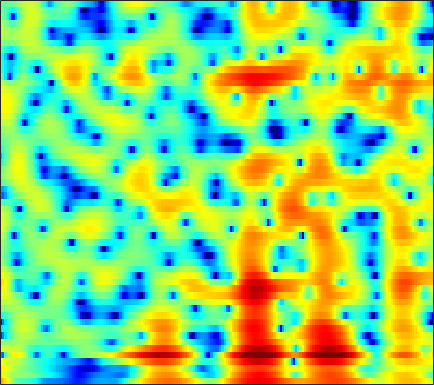

The data file committed next to this chart (first rows):
8.7616, 7.6279, 6.0071, 4.2744, 2.941, 1.2155, -0.29402, -1.166, -1.9217, -2.2836, -2.4515, -2.5655, -2.8082, -3.2115, -3.6359, -4.3731, -5.2887, -6.0788, -7.2039, -8.3162, -9.2599, -9.7594, -10.092, -10.104
6.421, 5.309, 3.873, 2.603, 1.841, 1.14, 0.7763, 0.6639, 0.6195, 0.5987, 0.5327, 0.4324, 0.2215, -0.07968, -0.3582, -0.7894, -1.271, -1.659, -2.201, -2.746, -3.289, -3.702, -4.275, -4.884
5.98, 5.334, 4.521, 3.774, 3.259, 2.63, 2.058, 1.657, 1.151, 0.6621, 0.1793, -0.1862, -0.6802, -1.187, -1.573, -2.094, -2.633, -3.05, -3.616, -4.18, -4.747, -5.17, -5.741, -6.325
5.241, 4.504, 3.763, 3.274, 3.026, 2.774, 2.537, 2.33, 1.983, 1.539, 0.9947, 0.5263, -0.1582, -0.8679, -1.391, -2.063, -2.685, -3.108, -3.612, -4.055, -4.465, -4.774, -5.199, -5.667
-10.25, -11.48, -1.827, 1.907, 3.478, 4.716, 5.307, 5.432, 5.234, 4.649, 3.673, 2.62, 0.7583, -1.734, -4.173, -8.446, -12.13, -10.68, -7.146, -4.761, -3.388, -2.86, -2.714, -3.148
3.799, 3.346, 3.05, 2.981, 2.995, 3.01, 2.944, 2.809, 2.488, 1.977, 1.254, 0.5393, -0.5788, -1.745, -2.555, -3.433, -3.928, -4.019, -3.824, -3.462, -3.115, -2.95, -2.908, -3.079
0.8043, 0.4769, 0.3426, 0.4602, 0.6431, 0.9251, 1.175, 1.309, 1.388, 1.373, 1.259, 1.085, 0.7492, 0.3591, 0.07524, -0.2583, -0.5352, -0.7166, -0.9149, -1.071, -1.174, -1.228, -1.273, -1.282
-13.77, -10.25, -6.281, -3.635, -2.168, -0.6744, 0.4256, 1.046, 1.64, 1.99, 2.178, 2.224, 2.119, 1.822, 1.494, 0.9665, 0.3814, -0.07293, -0.6617, -1.165, -1.508, -1.613, -1.535, -1.239
-5.987, -5.604, -4.325, -2.7, -1.504, -0.07077, 1.111, 1.823, 2.586, 3.057, 3.258, 3.272, 3.102, 2.675, 2.154, 1.151, -0.2464, -1.603, -3.953, -7.129, -10.86, -11.8, -8.813, -5.495
-14.7, -10.16, -6.209, -3.511, -1.953, -0.31, 0.955, 1.696, 2.465, 2.994, 3.216, 3.201, 3.005, 2.633, 2.212, 1.429, 0.3655, -0.5951, -2.055, -3.545, -4.643, -4.893, -4.325, -3.169
-4.217, -3.773, -2.756, -1.661, -0.905, -0.02271, 0.7083, 1.135, 1.533, 1.828, 1.99, 1.984, 1.819, 1.556, 1.323, 0.971, 0.5742, 0.2568, -0.1569, -0.4906, -0.6975, -0.7764, -0.7808, -0.7182
-0.09056, 0.09766, 0.3929, 0.6931, 0.8984, 1.118, 1.271, 1.332, 1.258, 1.047, 0.8282, 0.6528, 0.3565, -0.01118, -0.2854, -0.5657, -0.724, -0.7663, -0.7496, -0.6609, -0.5173, -0.3906, -0.2373, -0.1405
1.715, 2.108, 2.367, 2.417, 2.37, 2.195, 1.86, 1.548, 1.081, 0.4012, -0.4667, -1.161, -2.124, -3.166, -3.941, -4.734, -4.922, -4.577, -3.656, -2.549, -1.531, -0.8741, -0.1543, 0.3702
4.098, 4.046, 3.735, 3.186, 2.626, 1.741, 0.7204, -0.05174, -0.878, -1.658, -2.703, -3.698, -5.323, -7.621, -10.34, -17.46, -25.34, -14.38, -8.572, -5.237, -2.953, -1.677, -0.3902, 0.5401
6.146, 5.424, 4.244, 2.662, 1.135, -1.384, -4.389, -6.868, -8.764, -7.809, -6.235, -5.582, -5.376, -5.474, -5.688, -6.017, -6.064, -5.684, -4.803, -3.864, -2.865, -2.099, -1.081, -0.1371
6.913, 6.034, 4.586, 2.801, 1.208, -1.413, -4.547, -7.138, -8.196, -7.009, -5.517, -4.363, -3.327, -2.917, -2.795, -2.819, -3.153, -3.598, -4.435, -5.502, -6.666, -7.053, -6.19, -4.098
5.604, 4.918, 3.833, 2.653, 1.71, 0.4572, -0.6069, -1.349, -2.034, -2.065, -2.027, -1.959, -1.69, -1.524, -1.571, -1.818, -2.331, -3.016, -4.436, -6.501, -9.517, -11.61, -10.15, -6.34
3.309, 2.677, 1.648, 0.4153, -0.5731, -1.861, -2.842, -3.373, -3.858, -3.647, -3.022, -2.59, -2.025, -1.46, -1.151, -0.9326, -0.8558, -0.9003, -1.09, -1.323, -1.441, -1.392, -1.056, -0.4131
1.434, 0.6433, -0.7764, -2.689, -4.477, -7.673, -12.12, -15.48, -14.01, -9.869, -6.806, -4.998, -3.248, -1.986, -1.218, -0.4134, 0.1567, 0.4928, 0.848, 1.111, 1.344, 1.518, 1.739, 1.975
0.814, 0.01695, -1.269, -2.821, -4.232, -6.325, -8.197, -8.968, -9.055, -7.406, -5.604, -4.395, -2.88, -1.665, -0.9215, -0.06123, 0.6136, 1.017, 1.466, 1.814, 2.066, 2.212, 2.345, 2.391
1.155, 0.4659, -0.5319, -1.593, -2.385, -3.228, -3.95, -4.1, -3.948, -3.648, -2.926, -2.333, -1.568, -0.7789, -0.2541, 0.3396, 0.8576, 1.184, 1.529, 1.808, 2.007, 2.098, 2.156, 2.103
2.028, 1.183, -0.1685, -1.647, -2.691, -3.832, -4.541, -4.596, -3.87, -3.032, -2.135, -1.419, -0.6544, -0.05152, 0.335, 0.6893, 0.9366, 1.084, 1.238, 1.389, 1.57, 1.707, 1.853, 1.937
3.535, 2.352, 0.2643, -2.576, -5.551, -11.88, -19.03, -11.99, -6.899, -3.674, -1.752, -0.8099, 0.1086, 0.5379, 0.6245, 0.4925, 0.05339, -0.3936, -0.9306, -1.192, -0.8734, -0.316, 0.5676, 1.403
4.54, 3.563, 2.025, 0.1424, -1.278, -2.967, -3.841, -3.819, -2.762, -1.795, -0.7812, -0.2576, 0.09739, 0.1469, -0.1697, -1.059, -2.687, -4.672, -9.051, -17.77, -12.24, -7.138, -3.142, -0.7199
4.365, 3.672, 2.638, 1.534, 0.7368, -0.2619, -0.8288, -1.322, -1.42, -1.298, -1.086, -0.791, -0.5729, -0.4842, -0.5885, -1.081, -1.879, -2.717, -3.888, -4.59, -4.188, -3.334, -2.026, -0.8569
3.987, 3.33, 2.33, 1.209, 0.2309, -1.208, -2.54, -3.446, -4.403, -4.127, -3.268, -2.385, -1.166, -0.2795, 0.2465, 0.6895, 0.881, 0.9275, 0.8638, 0.8185, 0.764, 0.7556, 0.7247, 0.569
2.59, 2.025, 1.137, -0.01963, -1.075, -3.053, -6.172, -9.403, -22.02, -15.66, -7.363, -4.212, -1.473, 0.4129, 1.379, 2.329, 2.896, 3.149, 3.295, 3.235, 2.995, 2.695, 2.138, 1.336
-1.5, -1.829, -2.158, -2.328, -2.487, -2.804, -3.505, -3.755, -3.994, -3.336, -2.127, -0.9891, 0.4369, 1.607, 2.311, 2.96, 3.375, 3.51, 3.521, 3.305, 2.921, 2.485, 1.716, 0.73
-10.7, -11.69, -9.245, -6.211, -4.524, -2.736, -1.567, -0.9107, -0.03818, 0.5985, 1.323, 1.765, 2.358, 2.785, 3.038, 3.202, 3.219, 3.112, 2.837, 2.43, 1.868, 1.362, 0.5421, -0.4035
-8.634, -8.99, -7.31, -4.564, -2.858, -1.104, 0.3833, 1.135, 1.991, 2.584, 3.017, 3.208, 3.313, 3.265, 3.111, 2.808, 2.349, 1.951, 1.315, 0.6371, -0.1151, -0.6626, -1.466, -2.316
-1.487, -1.312, -0.7412, 0.06315, 0.7248, 1.7, 2.401, 2.968, 3.378, 3.708, 3.718, 3.639, 3.282, 2.728, 2.147, 1.2, 0.05912, -0.8625, -2.113, -3.29, -4.183, -4.723, -5.231, -5.771
-0.02095, 0.4822, 1.266, 2, 2.577, 3.236, 3.785, 4.05, 4.293, 4.247, 3.979, 3.584, 2.824, 1.731, 0.6981, -1.057, -3.247, -5.282, -8.465, -11.92, -13.46, -12.69, -10.99, -9.935
-1.631, -0.5356, 0.8364, 2.058, 2.879, 3.633, 4.323, 4.534, 4.727, 4.516, 4.091, 3.509, 2.495, 1.092, -0.1789, -2.257, -4.737, -7.012, -10.51, -14.4, -15.84, -14.29, -11.73, -9.941
-5.424, -3.313, -0.8942, 1.026, 2.159, 3.366, 4.151, 4.525, 4.676, 4.503, 3.982, 3.335, 2.174, 0.6051, -0.7786, -2.956, -5.315, -7.07, -8.84, -9.619, -9.325, -8.721, -7.525, -6.375
-7.934, -4.924, -1.985, 0.2464, 1.486, 2.808, 3.579, 4.011, 4.161, 4.042, 3.496, 2.888, 1.684, 0.05086, -1.541, -4.27, -8.109, -12.45, -23.66, -17.07, -10.86, -8.117, -5.654, -3.852
-4.506, -3.096, -1.396, 0.08519, 0.9957, 1.863, 2.547, 2.784, 2.954, 2.8, 2.4, 1.938, 1.063, -0.06856, -1.132, -2.755, -4.577, -5.866, -6.978, -6.806, -5.629, -4.524, -3.096, -1.858
-2.353, -1.632, -0.7018, 0.05958, 0.5515, 1.058, 1.382, 1.479, 1.491, 1.31, 1.05, 0.7506, 0.3098, -0.2065, -0.6191, -1.165, -1.652, -1.901, -2.078, -2.003, -1.694, -1.365, -0.8517, -0.3516
-1.139, -0.5897, 0.004299, 0.4196, 0.6068, 0.7352, 0.5968, 0.4881, 0.1392, -0.1898, -0.5366, -0.7502, -0.9218, -0.9946, -0.9643, -0.8803, -0.7296, -0.5996, -0.3828, -0.1395, 0.1196, 0.3175, 0.5473, 0.7316
0.3617, 0.8308, 1.218, 1.369, 1.283, 0.8835, 0.2368, -0.434, -1.521, -2.66, -3.666, -4.019, -3.939, -3.277, -2.624, -1.711, -0.8797, -0.3487, 0.2686, 0.7649, 1.143, 1.351, 1.528, 1.589
2.168, 2.566, 2.809, 2.7, 2.403, 1.571, 0.3848, -0.9636, -3.385, -6.939, -12.94, -18.12, -12.7, -7.653, -5.348, -3.161, -1.627, -0.7255, 0.2059, 0.8916, 1.396, 1.639, 1.817, 1.805
3.461, 3.85, 4.042, 3.861, 3.509, 2.699, 1.559, 0.2976, -1.607, -3.905, -6.214, -7.191, -7.103, -6.009, -4.981, -3.79, -2.738, -1.999, -1.134, -0.3887, 0.1883, 0.5025, 0.6954, 0.6282
4.392, 4.7, 4.841, 4.704, 4.373, 3.783, 2.838, 2.01, 0.7817, -0.6499, -2.024, -2.981, -4.209, -5.22, -5.838, -6.297, -6.102, -5.593, -4.503, -3.333, -2.38, -1.832, -1.423, -1.378
5.101, 5.196, 5.169, 4.958, 4.661, 4.098, 3.297, 2.672, 1.56, 0.2597, -1.231, -2.598, -4.779, -7.609, -10.68, -16.84, -19.71, -14.31, -9.687, -6.94, -5.142, -4.286, -3.497, -3.126
5.098, 4.991, 4.755, 4.395, 4.126, 3.572, 3.008, 2.483, 1.583, 0.5733, -0.6823, -1.854, -3.613, -5.711, -7.484, -9.526, -10.22, -9.782, -8.455, -7.171, -6.215, -5.695, -5.143, -4.683
4.444, 4.125, 3.662, 3.212, 2.905, 2.582, 2.326, 1.996, 1.625, 1.108, 0.3806, -0.2365, -1.17, -2.219, -2.977, -3.883, -4.593, -4.987, -5.401, -5.832, -6.453, -6.941, -7.73, -7.907
2.935, 2.111, 0.9627, 0.1271, -0.3106, -0.07306, 0.3299, 0.7681, 1.271, 1.425, 1.317, 1.122, 0.5809, -0.1338, -0.6864, -1.507, -2.303, -2.792, -3.516, -4.438, -5.83, -7.557, -11.73, -23.65
-0.3648, -2.2, -6.008, -12.52, -16.02, -9.423, -4.812, -2.626, -1.01, -0.04576, 0.3588, 0.2537, -0.2958, -1.236, -2.178, -3.565, -4.669, -5.042, -4.859, -4.345, -3.882, -3.728, -3.52, -2.948
-2.274, -3.726, -5.854, -7.658, -8.335, -7.351, -5.625, -4.575, -3.106, -2.115, -1.714, -1.832, -2.483, -3.922, -5.813, -9.909, -19.51, -22.78, -10.96, -6.355, -3.684, -2.224, -0.7349, 0.5275
-2.762, -4.036, -5.758, -7.252, -7.963, -7.738, -6.77, -5.762, -4.165, -2.982, -2.252, -2.017, -2.081, -2.656, -3.415, -4.565, -5.392, -5.347, -4.341, -2.842, -1.361, -0.3309, 0.7972, 1.749
-3, -4.527, -7.463, -12.51, -18.89, -20.14, -10.91, -7.279, -4.425, -2.531, -1.232, -0.5526, -0.05637, 0.1369, 0.1558, 0.1012, 0.09609, 0.1352, 0.3337, 0.6555, 1.048, 1.343, 1.714, 2.038
-1.567, -2.321, -3.627, -5.147, -5.843, -5.718, -4.465, -3.302, -1.671, -0.2932, 0.7367, 1.298, 1.818, 2.123, 2.247, 2.266, 2.165, 2.042, 1.833, 1.592, 1.316, 1.069, 0.7744, 0.4839
0.2795, 0.1466, -0.09602, -0.3044, -0.3482, -0.2822, 0.0329, 0.4456, 1.046, 1.632, 2.127, 2.411, 2.686, 2.788, 2.742, 2.531, 2.129, 1.722, 1.015, 0.1362, -0.8863, -1.689, -2.759, -3.693
1.649, 1.569, 1.435, 1.36, 1.302, 1.345, 1.521, 1.725, 2.006, 2.302, 2.583, 2.75, 2.849, 2.783, 2.599, 2.169, 1.493, 0.7918, -0.4395, -2.079, -4.211, -6.162, -9.208, -11.95
2.352, 2.049, 1.639, 1.265, 1.063, 0.9912, 1.104, 1.263, 1.643, 2.089, 2.505, 2.749, 2.928, 2.918, 2.769, 2.337, 1.616, 0.8532, -0.4975, -2.313, -4.72, -7.072, -11.27, -16.28
2.051, 1.351, 0.3023, -0.8644, -1.596, -2.248, -2.135, -1.511, -0.3063, 0.9161, 1.933, 2.515, 3.064, 3.324, 3.335, 3.095, 2.573, 2.001, 1.015, -0.2056, -1.603, -2.689, -4.08, -5.125
0.719, -0.2412, -2.042, -4.809, -7.968, -16.01, -14.07, -8.02, -3.562, -0.7742, 1.097, 2.093, 2.989, 3.475, 3.601, 3.513, 3.155, 2.738, 2.021, 1.18, 0.2808, -0.3808, -1.11, -1.641
-0.6734, -1.089, -2.002, -3.234, -4.357, -5.391, -5.014, -3.854, -1.871, -0.07393, 1.342, 2.15, 2.891, 3.29, 3.375, 3.22, 2.776, 2.276, 1.403, 0.3648, -0.7184, -1.461, -2.17, -2.433
-1.598, -1.282, -1.107, -1.052, -1.071, -0.9426, -0.5714, -0.08152, 0.6486, 1.424, 2.146, 2.583, 3.007, 3.189, 3.155, 2.829, 2.168, 1.419, 0.04363, -1.855, -4.375, -6.613, -9.234, -8.707
